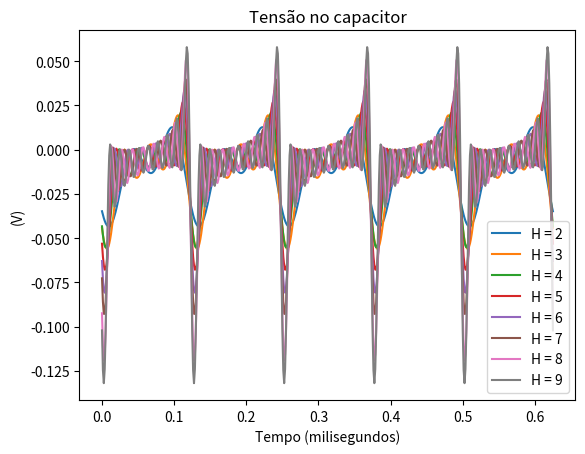

The matplotlib source for this figure:
import numpy as np
import matplotlib.pyplot as plt
from math import sin, cos, pi
from numpy import arange, concatenate, dot, linalg, pi
from scipy.optimize.minpack import fsolve

#ICs
R1 = 1
R2 = 2
R3 = 3
C = 1
Vm1 = 60
Vm2 = 40
f1 = 100
w1 = 2*pi*f1
f2 = 8
w2 = 2*pi*f2
deltat = 1/(100 * f1)
T1 = (1/f1)
T = (1/f2)

for h in range(2,10):

  #frequency -> time
  gamma_inv = np.array([[1] + [f(2*pi*(i)*(j+1)/(2*h+1)) for j in range(h) for f in (sin, cos)] for i in range(2*h+1)])

  #frequency -> time, one period ahead
  gamma_inv_T1 = np.array([[1] + [f(2*pi*f2*(j+1)*((i)*T/(2*h+1) + T1)) for j in range(h) for f in (sin, cos)] for i in range(2*h+1)])

  #time -> frequency
  gamma = linalg.inv(gamma_inv)

  #delay matrix
  D = gamma_inv_T1@gamma

  #vectors to storage results
  results_vc = []

  transient_result = np.zeros(2*h+1)

  def QPSS(V_shooting):

    shooting_voltage = np.zeros(2*h+1)
    for j in range(2*h+1):
        shooting_voltage[j] = V_shooting[j]
    #print (shooting_voltage)

  ################## shooting #####################
  ################## transient (5) #####################

    for i in range(2*h+1):

      t_sim = np.arange(i*T1, (i+1)*T1+deltat, deltat)

      if (t_sim[-1] != T1):
        t_sim = np.arange(i*T1, (i+1)*T1, deltat)

      #analysis in t0 = 0, T1, ..., (2N+1)T1

      vc0 = shooting_voltage[i]

      vs = Vm1*np.sin(2*pi*f1*t_sim[0])

      A1 = np.array([[R1, -R1],
                    [-R1, (R1 + R2 + R3)]], np.float64)

      b = np.array([[vs], [-vc0]], np.float64)
      
      lin_SM_t0 = linalg.solve(A1,b)

      i0 = float (lin_SM_t0[1]) #current i(0), i(T1),..., (2N)T1

      for t in np.delete(t_sim, 0):
        
          vs = Vm1*np.sin(2*pi*f1*t) #voltage source
          
          #linear system to solve in each t  
          A2 = np.array([[R1, -R1, 0],
              [-R1, (R1 + R2 + R3), 1],
              [0, -deltat/(2*C), 1]], np.float64)
          
          b = np.array([[vs], [0], [vc0 + i0*deltat/(2*C)]], np.float64)

          z = linalg.solve(A2, b) #solution of system in z

          #capacitor current 
          i0 = float (z[1])

          #capacitor voltage
          vc0 = float (z[2])

      transient_result[i] = vc0

    return np.concatenate([
      transient_result - D@shooting_voltage
      ])

  #solve QPSS function
  amplitudes_guess = np.zeros(2*h+1)
  y = fsolve(QPSS, amplitudes_guess)
  #print (y)

  t_sim = np.arange(0, 5*1/f2 + 1/(100 * f2), 1/(100 * f2))

  for t in t_sim:

      sinandcos = np.array([1] + [f(w2*(j+1)*t) for j in range(h) for f in (sin, cos)])
      Vc_time = dot(y, sinandcos)
      #print(Vc_time)

      results_vc.append (Vc_time)
  

  plt.plot (t_sim, results_vc, label = f'H = {h}')
  plt.title ('Tensão no capacitor')
  plt.ylabel ('(V)')
  plt.xlabel ('Tempo (milisegundos)')
  plt.grid()
  plt.legend()
  

#plot results
plt.show()
